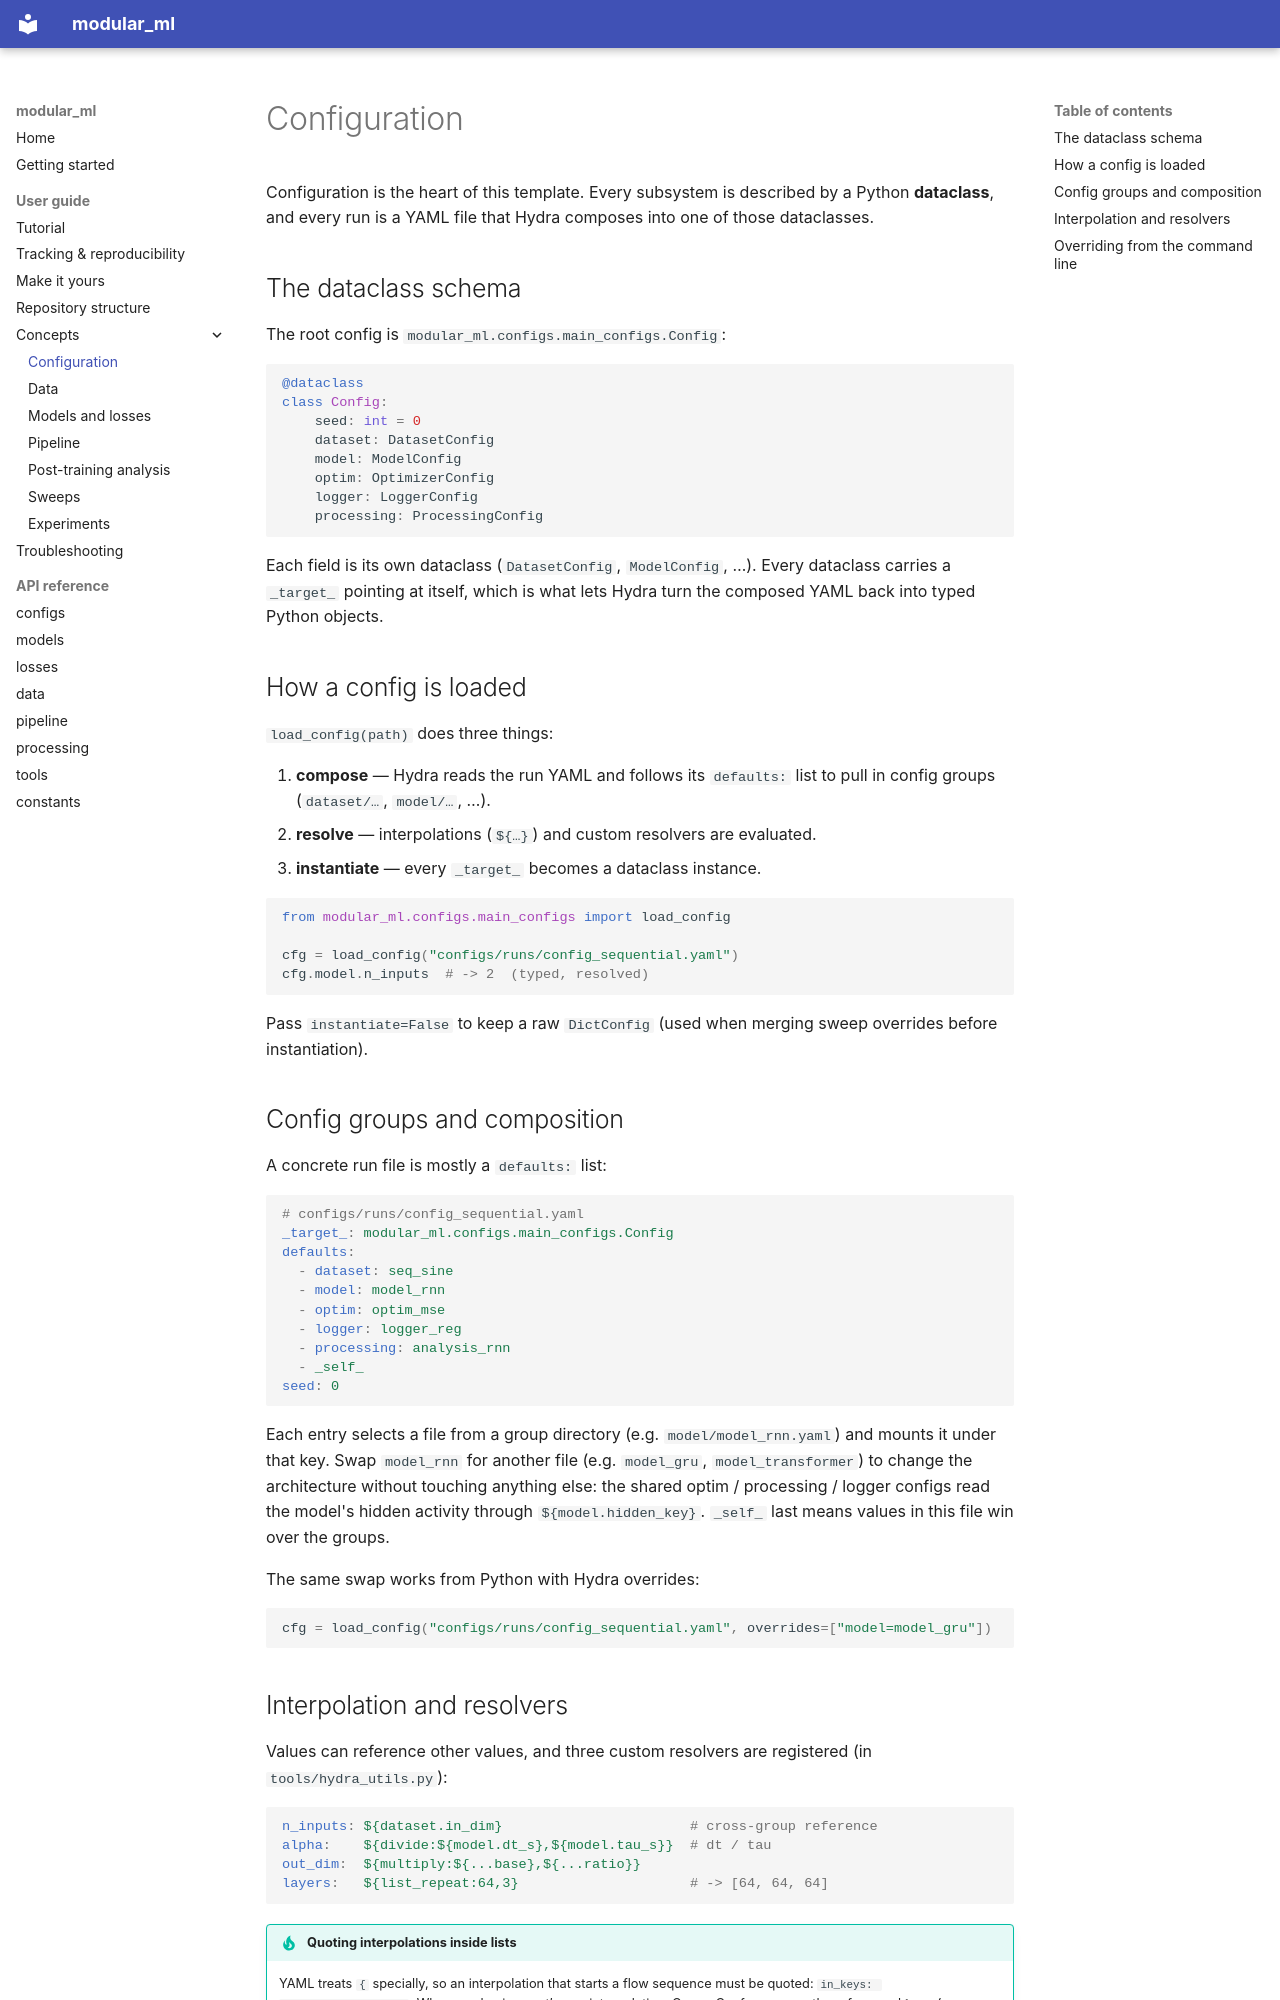

repository: imendezguerra/modular_ml · page: user-guide/configs/index.html · generator: mkdocs

# Configuration

Configuration is the heart of this template. Every subsystem is described by a
Python **dataclass**, and every run is a YAML file that Hydra composes into one
of those dataclasses.

## The dataclass schema

The root config is `modular_ml.configs.main_configs.Config`:

```python
@dataclass
class Config:
    seed: int = 0
    dataset: DatasetConfig
    model: ModelConfig
    optim: OptimizerConfig
    logger: LoggerConfig
    processing: ProcessingConfig
```

Each field is its own dataclass (`DatasetConfig`, `ModelConfig`, …). Every
dataclass carries a `_target_` pointing at itself, which is what lets Hydra
turn the composed YAML back into typed Python objects.

## How a config is loaded

`load_config(path)` does three things:

1. **compose** — Hydra reads the run YAML and follows its `defaults:` list to
   pull in config groups (`dataset/…`, `model/…`, …).
2. **resolve** — interpolations (`${…}`) and custom resolvers are evaluated.
3. **instantiate** — every `_target_` becomes a dataclass instance.

```python
from modular_ml.configs.main_configs import load_config

cfg = load_config("configs/runs/config_sequential.yaml")
cfg.model.n_inputs  # -> 2  (typed, resolved)
```

Pass `instantiate=False` to keep a raw `DictConfig` (used when merging sweep
overrides before instantiation).

## Config groups and composition

A concrete run file is mostly a `defaults:` list:

```yaml
# configs/runs/config_sequential.yaml
_target_: modular_ml.configs.main_configs.Config
defaults:
  - dataset: seq_sine
  - model: model_rnn
  - optim: optim_mse
  - logger: logger_reg
  - processing: analysis_rnn
  - _self_
seed: 0
```

Each entry selects a file from a group directory (e.g. `model/model_rnn.yaml`)
and mounts it under that key. Swap `model_rnn` for another file (e.g.
`model_gru`, `model_transformer`) to change the architecture without touching
anything else: the shared optim / processing / logger configs read the model's
hidden activity through `${model.hidden_key}`. `_self_` last means values in this
file win over the groups.

The same swap works from Python with Hydra overrides:

```python
cfg = load_config("configs/runs/config_sequential.yaml", overrides=["model=model_gru"])
```
